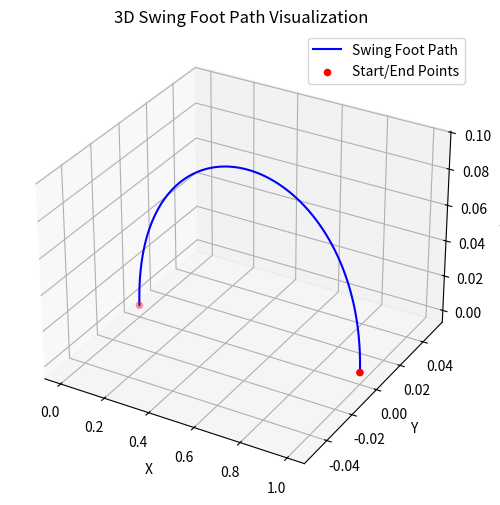
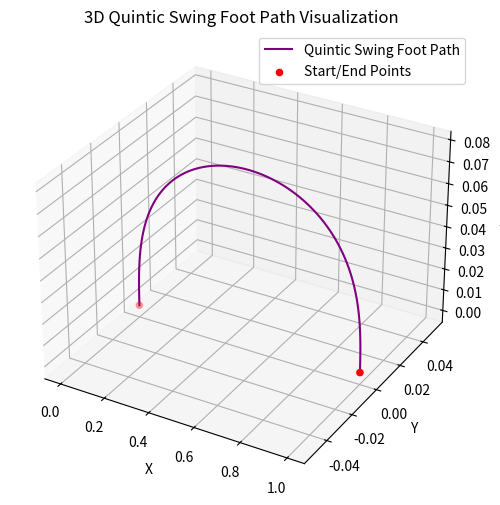

Python code for these plots, in order:
import numpy as np
import matplotlib.pyplot as plt
from mpl_toolkits.mplot3d import Axes3D

def cubic_swing_foot_path(str_pt, end_pt, swing_height, t):
    p0 = str_pt.copy()
    p1 = str_pt.copy()
    p1[2,0] = swing_height + (0.25 * swing_height)
    p2 = end_pt.copy()
    p2[2,0] = swing_height + (0.25 * swing_height)
    p3 = end_pt.copy()
    path = (np.power((1-t), 3) * p0 +
            3 * np.power((1-t), 2) * t * p1 +
            3 * (1-t) * np.power(t, 2) * p2 +
            np.power(t, 3) * p3)
    return path

def quintic_swing_foot_path(str_pt, end_pt, swing_height, t):
    p0 = str_pt.copy()
    p1 = str_pt.copy()
    p1[2,0] = swing_height * 0.5  # Initial upward adjustment

    p2 = str_pt.copy()
    p2[2,0] = swing_height  # Peak height in the first half of the swing

    p3 = end_pt.copy()
    p3[2,0] = swing_height  # Peak height in the second half of the swing

    p4 = end_pt.copy()
    p4[2,0] = swing_height * 0.5  # Final downward adjustment

    p5 = end_pt.copy()

    # Quintic Bézier curve calculation
    path = (np.power((1-t), 5) * p0 +
            5 * np.power((1-t), 4) * t * p1 +
            10 * np.power((1-t), 3) * np.power(t, 2) * p2 +
            10 * np.power((1-t), 2) * np.power(t, 3) * p3 +
            5 * (1-t) * np.power(t, 4) * p4 +
            np.power(t, 5) * p5)
    return path

# Define starting and ending points, and swing height
str_pt = np.array([[0.0], [0.0], [0.0]])
end_pt = np.array([[1.0], [0.0], [0.0]])
swing_height = 0.1

# Generate points for the swing path
t_values = np.linspace(0, 1, 100)
path_points_cubic = np.array([cubic_swing_foot_path(str_pt, end_pt, swing_height, t) for t in t_values]).squeeze()
path_points_quintic = np.array([quintic_swing_foot_path(str_pt, end_pt, swing_height, t) for t in t_values]).squeeze()


# Plotting Cubic Bézier Curve
fig = plt.figure(figsize=(10, 6))
ax = fig.add_subplot(111, projection='3d')
ax.plot(path_points_cubic[:, 0], path_points_cubic[:, 1], path_points_cubic[:, 2], label="Swing Foot Path", color="blue")
ax.scatter([str_pt[0, 0], end_pt[0, 0]], [str_pt[1, 0], end_pt[1, 0]], [str_pt[2, 0], end_pt[2, 0]], color="red", label="Start/End Points")
ax.set_xlabel("X")
ax.set_ylabel("Y")
ax.set_zlabel("Z")
ax.set_title("3D Swing Foot Path Visualization")
ax.legend()
plt.show()

# Plotting Quintic Bézier Curve
fig = plt.figure(figsize=(10, 6))
ax = fig.add_subplot(111, projection='3d')
ax.plot(path_points_quintic[:, 0], path_points_quintic[:, 1], path_points_quintic[:, 2], label="Quintic Swing Foot Path", color="purple")
ax.scatter([str_pt[0, 0], end_pt[0, 0]], [str_pt[1, 0], end_pt[1, 0]], [str_pt[2, 0], end_pt[2, 0]], color="red", label="Start/End Points")
ax.set_xlabel("X")
ax.set_ylabel("Y")
ax.set_zlabel("Z")
ax.set_title("3D Quintic Swing Foot Path Visualization")
ax.legend()
plt.show()
